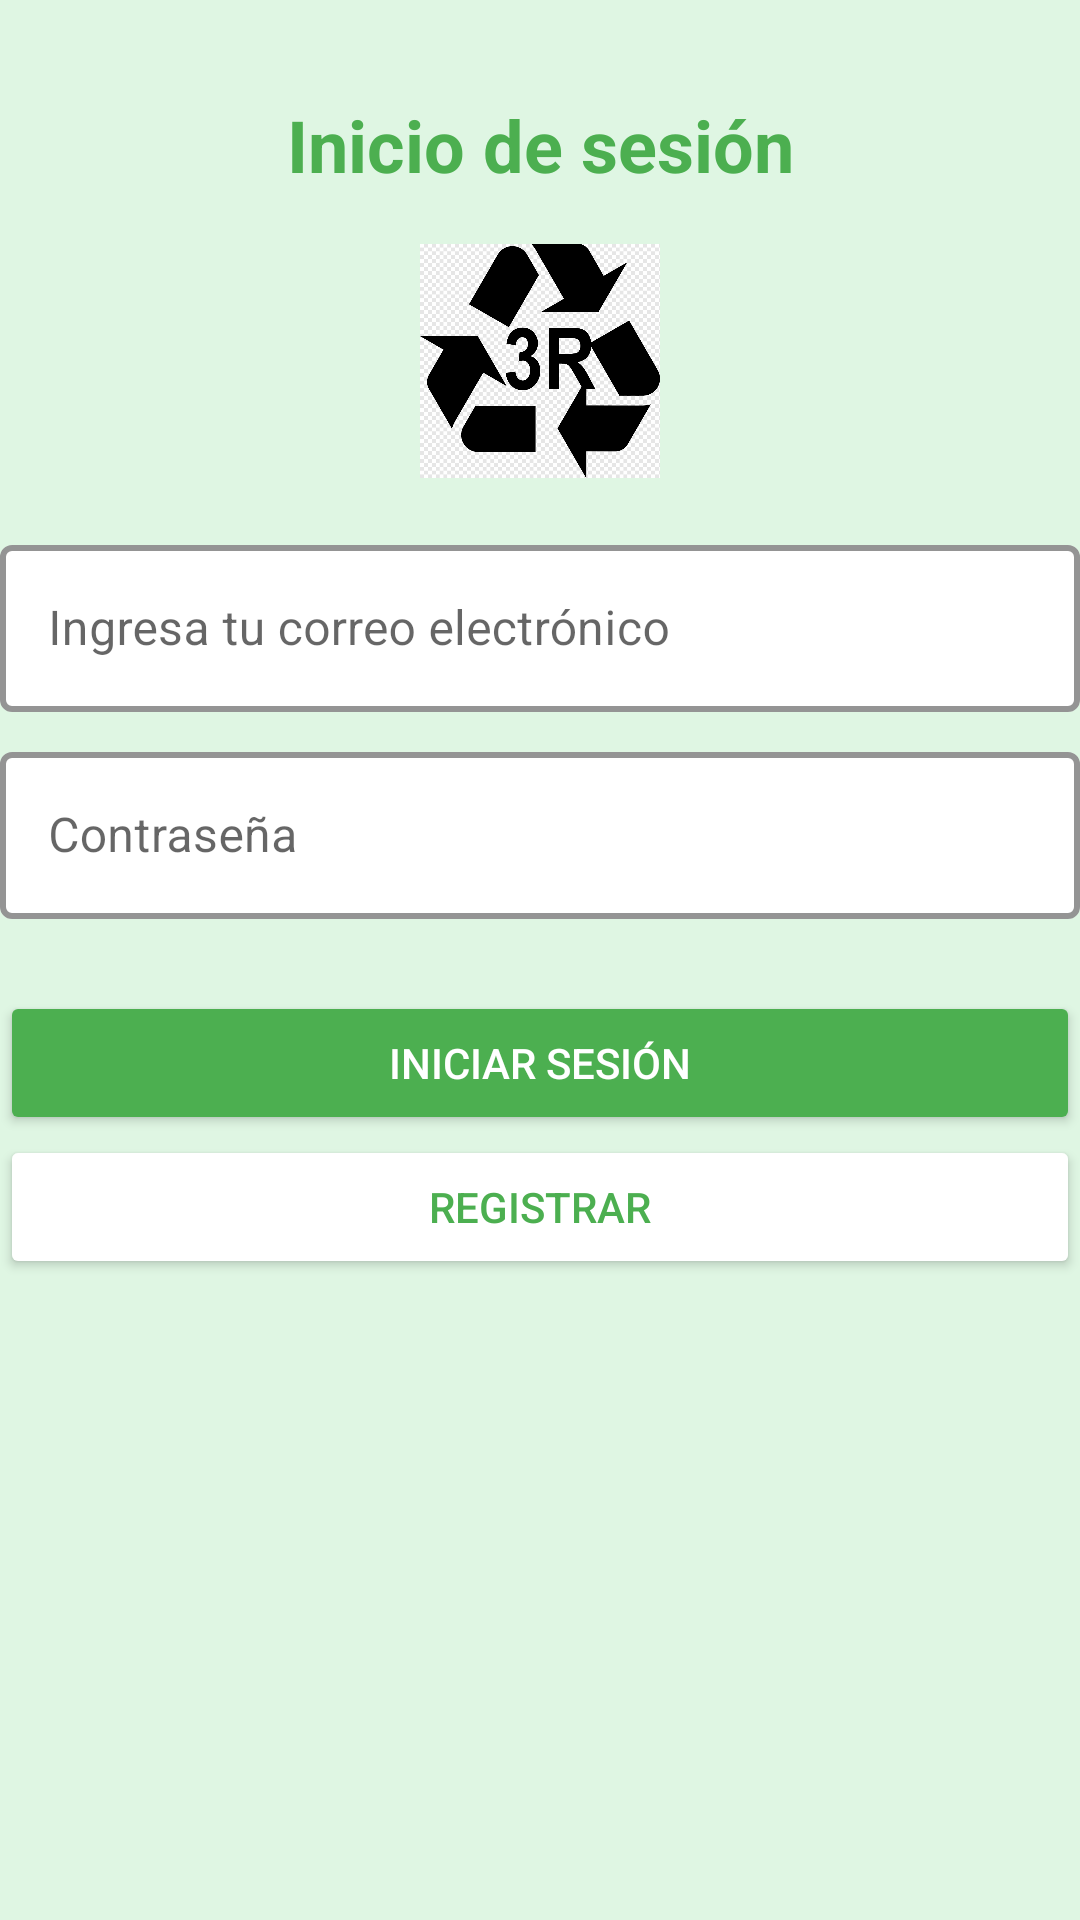

This screen was rendered from an Android layout file. Write that file and the resources it references.
<!-- AndroidManifest.xml: activity theme Theme.MaterialComponents.DayNight.NoActionBar -->
<!-- res/layout/activity_login.xml -->
<androidx.constraintlayout.widget.ConstraintLayout xmlns:android="http://schemas.android.com/apk/res/android"
    xmlns:app="http://schemas.android.com/apk/res-auto"
    xmlns:tools="http://schemas.android.com/tools"
    android:layout_width="match_parent"
    android:layout_height="match_parent"
    android:background="@color/lightGreen"
    tools:context=".LoginActivity">

    <TextView
        android:id="@+id/titleText"
        android:layout_width="wrap_content"
        android:layout_height="wrap_content"
        android:text="Inicio de sesión"
        android:textSize="24sp"
        android:textColor="@color/greenPrimary"
        android:textAlignment="center"
        android:textStyle="bold"
        app:layout_constraintTop_toTopOf="parent"
        app:layout_constraintStart_toStartOf="parent"
        app:layout_constraintEnd_toEndOf="parent"
        android:layout_marginTop="32dp"/>

    <ImageView
        android:id="@+id/recycleIcon"
        android:layout_width="80dp"
        android:layout_height="80dp"
        android:src="@drawable/recycling_logo"
        app:layout_constraintTop_toBottomOf="@id/titleText"
        app:layout_constraintStart_toStartOf="parent"
        app:layout_constraintEnd_toEndOf="parent"
        android:layout_marginTop="16dp"/>

    <com.google.android.material.textfield.TextInputLayout
        android:id="@+id/usernameTextInputLayout"
        android:layout_width="0dp"
        android:layout_height="wrap_content"
        app:layout_constraintTop_toBottomOf="@id/recycleIcon"
        app:layout_constraintStart_toStartOf="parent"
        app:layout_constraintEnd_toEndOf="parent"
        android:hint="Ingresa tu correo electrónico"
        android:theme="@style/Widget.MaterialComponents.TextInputLayout.FilledBox"
        android:layout_marginTop="16dp">

        <com.google.android.material.textfield.TextInputEditText
            android:id="@+id/usernameEditText"
            android:layout_width="match_parent"
            android:layout_height="wrap_content"
            android:inputType="text"
            android:textColor="@color/black"
            android:textColorHint="@color/greenPrimary"/>
    </com.google.android.material.textfield.TextInputLayout>

    <com.google.android.material.textfield.TextInputLayout
        android:id="@+id/passwordTextInputLayout"
        android:layout_width="0dp"
        android:layout_height="wrap_content"
        app:layout_constraintTop_toBottomOf="@id/usernameTextInputLayout"
        app:layout_constraintStart_toStartOf="parent"
        app:layout_constraintEnd_toEndOf="parent"
        android:hint="Contraseña"
        android:theme="@style/Widget.MaterialComponents.TextInputLayout.FilledBox"
        android:layout_marginTop="8dp">

        <com.google.android.material.textfield.TextInputEditText
            android:id="@+id/passwordEditText"
            android:layout_width="match_parent"
            android:layout_height="wrap_content"
            android:inputType="textPassword"
            android:textColor="@color/black"
            android:textColorHint="@color/greenPrimary"/>
    </com.google.android.material.textfield.TextInputLayout>

    <Button
        android:id="@+id/loginButton"
        android:layout_width="0dp"
        android:layout_height="wrap_content"
        android:text="Iniciar sesión"
        android:textColor="@android:color/white"
        android:backgroundTint="@color/greenPrimary"
        app:layout_constraintTop_toBottomOf="@id/passwordTextInputLayout"
        app:layout_constraintStart_toStartOf="parent"
        app:layout_constraintEnd_toEndOf="parent"
        android:layout_marginTop="24dp"
        android:layout_marginBottom="16dp"/>

    <Button
        android:id="@+id/registerButton"
        android:layout_width="0dp"
        android:layout_height="wrap_content"
        android:text="Registrar"
        android:textColor="@color/greenPrimary"
        android:backgroundTint="@android:color/white"
        app:layout_constraintTop_toBottomOf="@id/loginButton"
        app:layout_constraintStart_toStartOf="parent"
        app:layout_constraintEnd_toEndOf="parent"/>

</androidx.constraintlayout.widget.ConstraintLayout>
<!-- resources referenced by this layout -->
<resources>
  <color name="black">#FF000000</color>
  <color name="greenPrimary">#4CAF50</color>
  <color name="lightGreen">#DFF6E3</color>
  <!-- drawable recycling_logo: png bitmap (drawable, 15522 bytes) -->
  <style name="Widget.MaterialComponents.TextInputLayout.FilledBox" parent="Widget.MaterialComponents.TextInputLayout.OutlinedBox">
          <item name="boxBackgroundColor">@color/white</item>
          <item name="boxStrokeColor">@color/greenPrimary</item>
          <item name="boxStrokeWidth">2dp</item>
      </style>
  <color name="white">#FFFFFFFF</color>
</resources>
